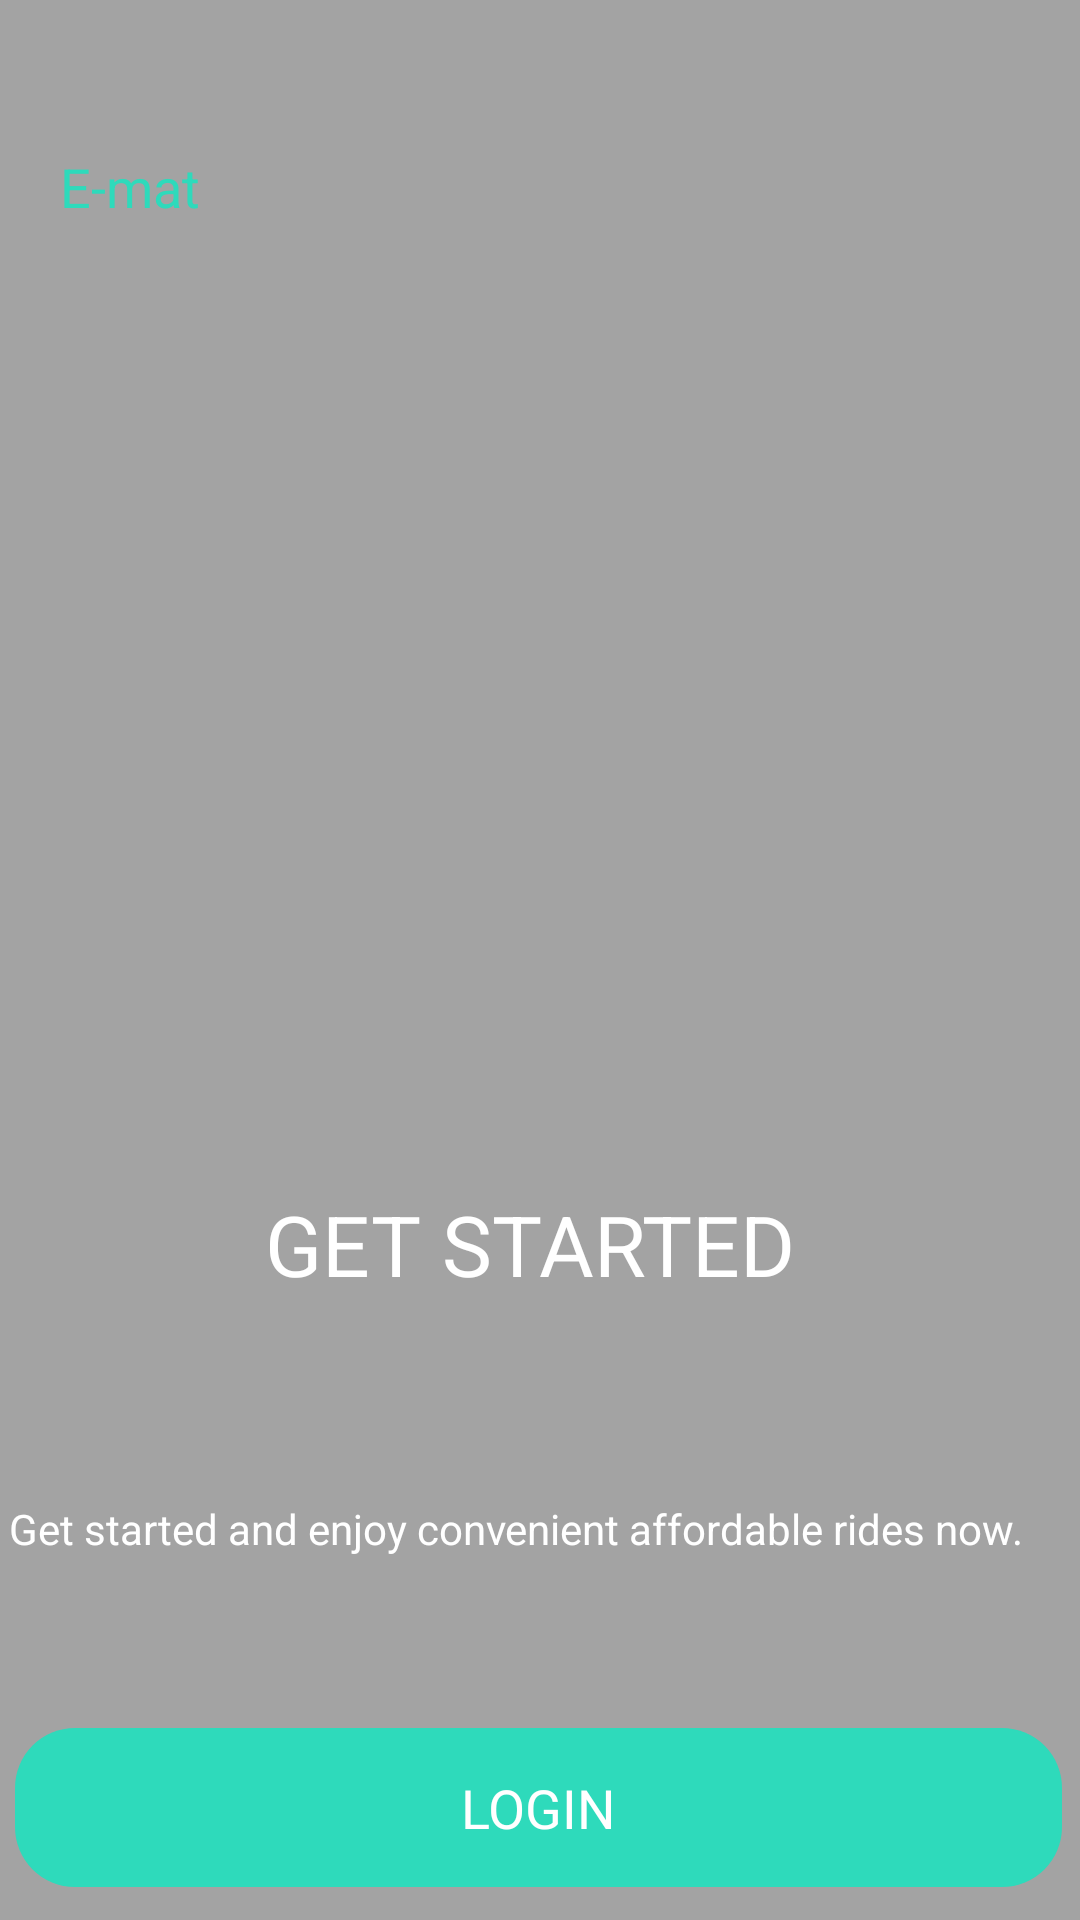

Reconstruct the res/layout file that produces this screen, plus the resources it refers to.
<!-- AndroidManifest.xml: application theme Theme.Emat.NoActionBar -->
<!-- res/layout/get_started.xml -->
<androidx.constraintlayout.widget.ConstraintLayout xmlns:app="http://schemas.android.com/apk/res-auto"
	xmlns:android="http://schemas.android.com/apk/res/android"
	android:id="@+id/page_get_started_ek1"
	android:layout_marginTop="0dp"
	android:layout_marginStart="0dp"
	android:layout_width="wrap_content"
	android:layout_height="wrap_content">

	<View
		android:id="@+id/_bg__get_started_ek2"
		android:layout_width="443dp"
		android:layout_height="898dp"
		android:background="@drawable/_bg__get_started_ek2_shape"
		app:layout_constraintStart_toStartOf="parent"
		app:layout_constraintTop_toTopOf="parent" />

	<TextView
		android:id="@+id/e_mat_ek4"
		android:textSize="18sp"
		android:textColor="@color/e_mat_color"
		android:layout_marginStart="20dp"
		android:layout_marginTop="50dp"
		android:layout_width="58dp"
		android:layout_height="35dp"
		android:text="@string/e_mat_ek4_string"
		app:layout_constraintTop_toTopOf="parent"
		app:layout_constraintStart_toStartOf="parent" />


	<TextView
		android:id="@+id/get_started_ek3"
		android:layout_width="182dp"
		android:layout_height="68dp"
		android:layout_marginTop="396dp"
		android:text="@string/get_started_ek3_string"
		android:textColor="@color/text_color"
		android:textSize="28sp"
		app:layout_constraintEnd_toEndOf="parent"
		app:layout_constraintHorizontal_bias="0.497"
		app:layout_constraintStart_toStartOf="parent"
		app:layout_constraintTop_toTopOf="parent" />

	<TextView
		android:id="@+id/get_started_and_enjoy_the_awesome_local_food_right_at_your_home_"
		android:layout_width="354dp"
		android:layout_height="52dp"
		android:layout_marginTop="500dp"
		android:text="@string/get_started_and_enjoy_convenient_affordable_rides_now"
		android:textColor="@color/text_color"
		android:textSize="14sp"
		app:layout_constraintEnd_toEndOf="parent"
		app:layout_constraintHorizontal_bias="0.491"
		app:layout_constraintStart_toStartOf="parent"
		app:layout_constraintTop_toTopOf="parent" />

	<RelativeLayout
		android:id="@+id/buttons_ek3"
		android:layout_width="wrap_content"
		android:layout_height="wrap_content"
		android:layout_marginTop="656dp"
		app:layout_constraintEnd_toEndOf="parent"
		app:layout_constraintStart_toStartOf="parent"
		app:layout_constraintTop_toTopOf="parent">

	</RelativeLayout>

	<TextView
		android:id="@+id/button_ek3"
		android:layout_width="349dp"
		android:layout_height="53dp"
		android:layout_gravity="center_horizontal|center"
		android:layout_marginTop="24dp"
		android:background="@drawable/button_container_ek3_shape"
		android:gravity="center"
		android:text="@string/button_ek3_string"
		android:textColor="@color/text_color"
		android:textSize="18sp"
		app:layout_constraintEnd_toEndOf="parent"
		app:layout_constraintHorizontal_bias="0.451"
		app:layout_constraintStart_toStartOf="parent"
		app:layout_constraintTop_toBottomOf="@+id/get_started_and_enjoy_the_awesome_local_food_right_at_your_home_" />

	<TextView
		android:id="@+id/button_ek4"
		android:layout_width="349dp"
		android:layout_height="53dp"
		android:layout_gravity="center_horizontal|center"
		android:background="@drawable/button_container_ek3_shape"
		android:gravity="center"
		android:text="@string/button_ek4_string"
		android:textColor="@color/text_color"
		android:textSize="18sp"
		app:layout_constraintEnd_toEndOf="parent"
		app:layout_constraintStart_toStartOf="parent"
		app:layout_constraintTop_toTopOf="@+id/buttons_ek3" />

</androidx.constraintlayout.widget.ConstraintLayout>
<!-- resources referenced by this layout -->
<resources>
  <color name="e_mat_color">#2EDABB</color>
  <color name="text_color">#FFFFFF</color>
  <!-- drawable _bg__get_started_ek2_shape (drawable-nodpi) -->
  <?xml version="1.0" encoding="utf-8"?>
  <shape xmlns:android="http://schemas.android.com/apk/res/android"
  	android:shape="rectangle" >
  	<solid android:color="@color/text_ek1_color" />
  </shape>
  <!-- drawable button_container_ek3_shape (drawable-nodpi) -->
  <?xml version="1.0" encoding="utf-8"?>
  <shape xmlns:android="http://schemas.android.com/apk/res/android"
  	android:shape="rectangle" >
  	<corners android:radius="20dp" />
  	<solid android:color="@color/e_mat_color" />
  </shape>
  <string name="button_ek3_string">LOGIN</string>
  <string name="button_ek4_string">REGISTER</string>
  <string name="e_mat_ek4_string">E-mat</string>
  <string name="get_started_and_enjoy_convenient_affordable_rides_now">Get started and enjoy convenient affordable rides now.</string>
  <string name="get_started_ek3_string">GET STARTED</string>
  <style name="Theme.Emat.NoActionBar">
          <item name="windowActionBar">false</item>
          <item name="windowNoTitle">true </item>
          <item name="android:statusBarColor">@android:color/transparent</item>
      </style>
  <color name="text_ek1_color">#A3A3A3</color>
</resources>
